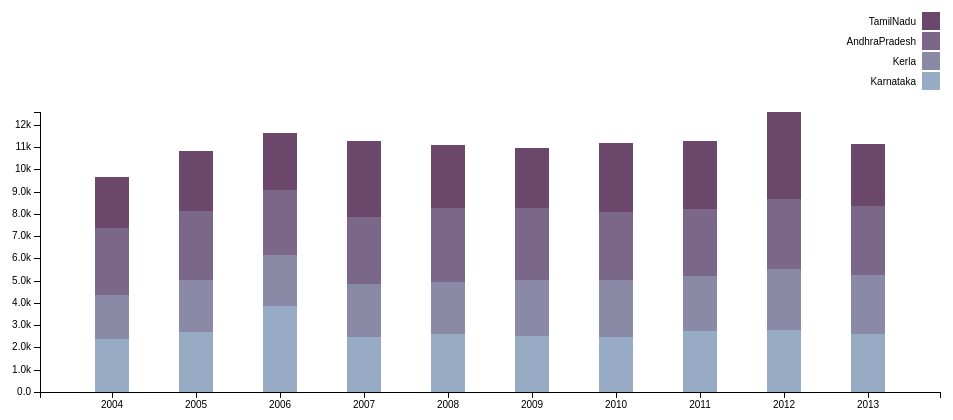
D3 v3 page, settled after 360 driven frames (6 s of simulated time); the page loaded 1 data file(s).



var margin = {top: 20, right: 20, bottom: 100, left: 40},
    width = 960 - margin.left - margin.right,
    height = 500 - margin.top - margin.bottom;

var x = d3.scale.ordinal()
    .rangeRoundBands([0, width], .6);

var y = d3.scale.linear()
    .rangeRound([height, 100]);

var color = d3.scale.ordinal()
    .range(["#98abc5", "#8a89a6", "#7b6888", "#6b486b", "#a05d56", "#d0743c", "#ff8c00"]);

var xAxis = d3.svg.axis()
    .scale(x)
    .orient("bottom");
var yAxis = d3.svg.axis()
    .scale(y)
    .orient("left")
    .tickFormat(d3.format(".2s"));

var svg = d3.select("body").append("svg")
    .attr("width", width + margin.left + margin.right)
    .attr("height", height + margin.top + margin.bottom)
  .append("g")
    .attr("transform", "translate(" + margin.left + "," + margin.top + ")");

d3.json("File(4).json", function(error, data) {
  if (error) throw error;

  color.domain(d3.keys(data[0]).filter(function(key) { return key !== "Year"; }));
    console.log(data[0]);
  data.forEach(function(d) {
    var y0 = 0;
    d.ages = color.domain().map(function(name) { return {name: name, y0: y0, y1: y0 += +d[name]}; });
    d.total = d.ages[d.ages.length - 1].y1;
  });

  //data.sort(function(a, b) { return b.total - a.total; });

  x.domain(data.map(function(d) { return d.Year; }));
  y.domain([0, d3.max(data, function(d) { return d.total; })]);

  svg.append("g")
      .attr("class", "x axis")
      .attr("transform", "translate(0," + height + ")")
      .call(xAxis);

  svg.append("g")
      .attr("class", "y axis")
      .call(yAxis)
    .append("text")
      .attr("transform", "rotate(-90)")
      .attr("y", 6)
      .attr("dy", ".71em")


  var Year = svg.selectAll(".Year")
      .data(data)
    .enter().append("g")
      .attr("class", "g")
      .attr("transform", function(d) { return "translate(" + x(d.Year) + ",0)"; });

  Year.selectAll("rect")
      .data(function(d) { return d.ages; })
    .enter().append("rect")
      .attr("width", x.rangeBand())
      .attr("y", function(d) { return y(d.y1); })
      .attr("height", function(d) { return y(d.y0) - y(d.y1); })
      .style("fill", function(d) { return color(d.name); });

  var legend = svg.selectAll(".legend")
      .data(color.domain().slice().reverse())
    .enter().append("g")
      .attr("class", "legend")
      .attr("transform", function(d, i) { return "translate(0," + i * 20 + ")"; });

  legend.append("rect")
       .attr("x", width - 18)
      .attr("width", 18)
      .attr("height", 18)
      .style("fill", color);

  legend.append("text")
      .attr("x", width - 24)
      .attr("y", 9)
      .attr("dy", ".35em")
      .style("text-anchor", "end")
      .text(function(d) { return d; });

});



### data: File(4).json
[
 {
  "Year": "2004",
  "Karnataka": 2375,
  "Kerla": 1983,
  "AndhraPradesh": 3009,
  "TamilNadu": 2308
 },
 {
  "Year": "2005",
  "Karnataka": 2712,
  "Kerla": 2301,
  "AndhraPradesh": 3111,
  "TamilNadu": 2703
 },
 {
  "Year": "2006",
  "Karnataka": 3868,
  "Kerla": 2284,
  "AndhraPradesh": 2939,
  "TamilNadu": 2546
 },
 {
  "Year": "2007",
  "Karnataka": 2470,
  "Kerla": 2390,
  "AndhraPradesh": 2984,
  "TamilNadu": 3423
 },
 {
  "Year": "2008",
  "Karnataka": 2625,
  "Kerla": 2310,
  "AndhraPradesh": 3344,
  "TamilNadu": 2817
 },
 {
  "Year": "2009",
  "Karnataka": 2511,
  "Kerla": 2519,
  "AndhraPradesh": 3246,
  "TamilNadu": 2683
 },
 {
  "Year": "2010",
  "Karnataka": 2482,
  "Kerla": 2557,
  "AndhraPradesh": 3062,
  "TamilNadu": 3070
 },
 {
  "Year": "2011",
  "Karnataka": 2721,
  "Kerla": 2476,
  "AndhraPradesh": 3036,
  "TamilNadu": 3031
 },
 "... 2 more items"
]